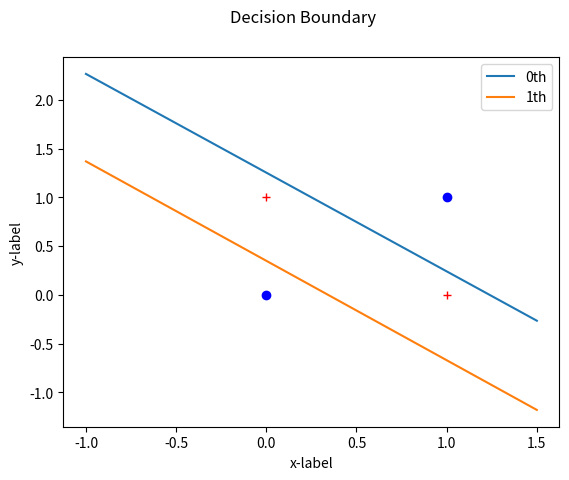
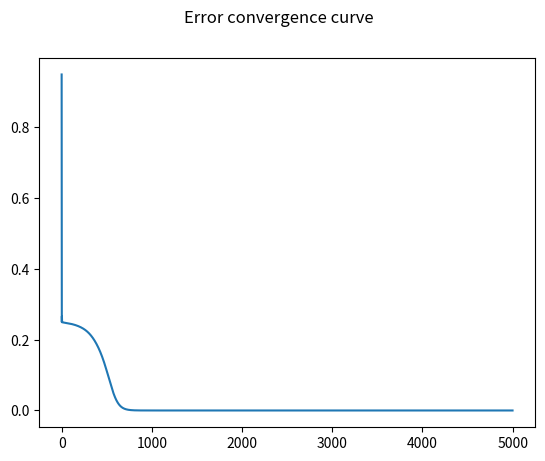

These charts were generated, in order, by the following Python code:
import numpy as np
from matplotlib import pyplot as plt


def sigmoid(x):
    return 1.0 / (1.0 + np.exp(-x))


def sigmoid_prime(x):
    return x * (1.0 - x)


epochs = 5000
input_size, hidden_size, output_size = 3, 2, 1
learning_rate = 0.1

X = np.array([[0, 0, 1], [0, 1, 1], [1, 0, 1], [1, 1, 1]])
Y = np.array([[0], [1], [1], [0]])

w_hidden = np.random.uniform(size=(input_size, hidden_size))
w_output = np.random.uniform(size=(hidden_size, output_size))
hidden_weights = [0]
output_weights = [0]
error_list = []
momentum = 0.75
for epoch in range(epochs):
    hidden_output = sigmoid(np.dot(X, w_hidden))
    output = np.dot(hidden_output, w_output)
    error = Y - output

    # Backward Propagation
    delta = error * learning_rate
    dW = hidden_output.T.dot(delta)
    w_output += (dW + (momentum * output_weights[-1]))
    output_weights.append(dW)

    dH = delta.dot(w_output.T) * sigmoid_prime(hidden_output)
    w_hidden += X.T.dot(dH + (momentum * hidden_weights[-1]))
    hidden_weights.append(dH)

    error_list.append(np.sum(np.square(error)) / 4)

for i in X:
    hidden_output = sigmoid(np.dot(i, w_hidden))
    actual_output = np.dot(hidden_output, w_output)
    print(f"{i} : {actual_output}")

dc_bx = np.array([-1, 0, 1.5])
dc_bd = []
slop = -1 * w_hidden[0][0] / w_hidden[1][0]
dc_by = []
for i in dc_bx:
    dc_by.append(slop * i - w_hidden[2][0] / w_hidden[1][0])
dc_bd.append(dc_by)

slop = -1 * w_hidden[0][1] / w_hidden[1][1]
dc_by = []
for i in dc_bx:
    dc_by.append(slop * i - w_hidden[2][1] / w_hidden[1][1])
dc_bd.append(dc_by)

fig, ax = plt.subplots()
ax.plot([0, 1], [1, 0], 'r+')
ax.plot([0, 1], [0, 1], 'bo')
for i, x in enumerate(dc_bd):
    ax.plot(dc_bx, dc_bd[i], label=f"{i}th")
ax.set(xlabel='x-label', ylabel='y-label')
ax.legend()
fig.suptitle("Decision Boundary")
# ax.axis([-0.25, 1.5, -0.25, 1.5])

fig, ax = plt.subplots()
fig.suptitle("Error convergence curve")
ax.plot([i for i in range(epochs)], error_list)
plt.show()
